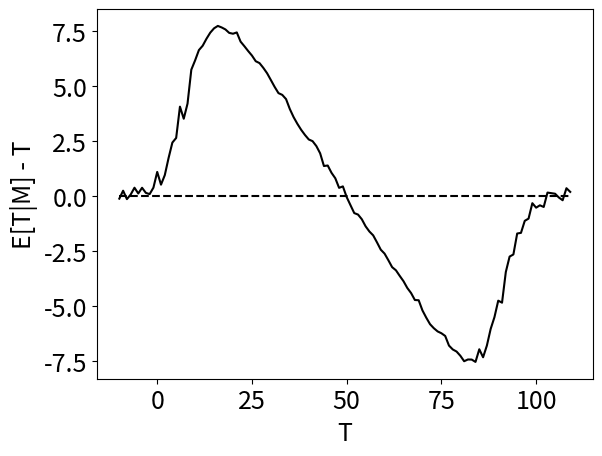

Reproduce this figure in Python.
import numpy as np
import matplotlib.pyplot as plt

import matplotlib
matplotlib.rcParams.update({'font.size': 18})
np.random.seed(seed=0)

def generate_portion(s, mu_c, sigma_s, sigma_c):
    a = 1 / 2 / sigma_s ** 2 + 1 / 2 / sigma_c ** 2
    b = - s / sigma_s ** 2 - mu_c / sigma_c ** 2
    c = s ** 2 / 2 / sigma_s ** 2 + mu_c ** 2 / 2 / sigma_c ** 2

    portion = np.exp(b ** 2 / 4 / a - c) / np.sqrt(a) / sigma_s ** 2 / sigma_c ** 2
    return portion

def E_T_S_C(s,  sigm_s, mu_c, sigma_c):
    return (sigma_c ** 2 * s + sigm_s ** 2 * mu_c) / (sigm_s ** 2 + sigma_c ** 2)


def generate_pic(sigma_s=6, sigma_c_0=10, sigma_c_1=10, mu_c_0=150, mu_c_1=50):
    S = []
    ANS = []

    m_std = []

    # now, s is the ground truth value
    # noisy memoroy m is sampled from s
    for s in range(-10, 110):

        m = np.random.normal(s, sigma_s, 1000)
        m_std.append(np.std(m))
        m = m.mean()

        p_c_0_s = generate_portion(m, mu_c_0, sigma_s, sigma_c_0)
        p_c_1_s = generate_portion(m, mu_c_1, sigma_s, sigma_c_1)

        p_sum = p_c_1_s + p_c_0_s
        p_c_0_s, p_c_1_s = p_c_0_s / p_sum, p_c_1_s / p_sum

        # E[T|S]
        # c_0:
        e_T_S_C_0 = E_T_S_C(m, sigma_s, mu_c_0, sigma_c_0)
        e_T_S_C_1 = E_T_S_C(m, sigma_s, mu_c_1, sigma_c_1)

        e_T_S_C = p_c_0_s * e_T_S_C_0 + p_c_1_s * e_T_S_C_1

        # E[T|S] - S
        ans = e_T_S_C - s
        S.append(s)
        ANS.append(ans)
    plt.plot(S, ANS, 'k')

    ANS = np.array(ANS)


plt.plot(list(range(-10,110)), [0] * 120, 'k--')
generate_pic(sigma_c_0=200)
plt.ylabel('E[T|M] - T')
plt.xlabel('T')
# plt.savefig("egm_t_no_fill3.png", format='png', bbox_inches='tight')
plt.savefig("Figure_4C.pdf", format='pdf', bbox_inches='tight')
plt.show()